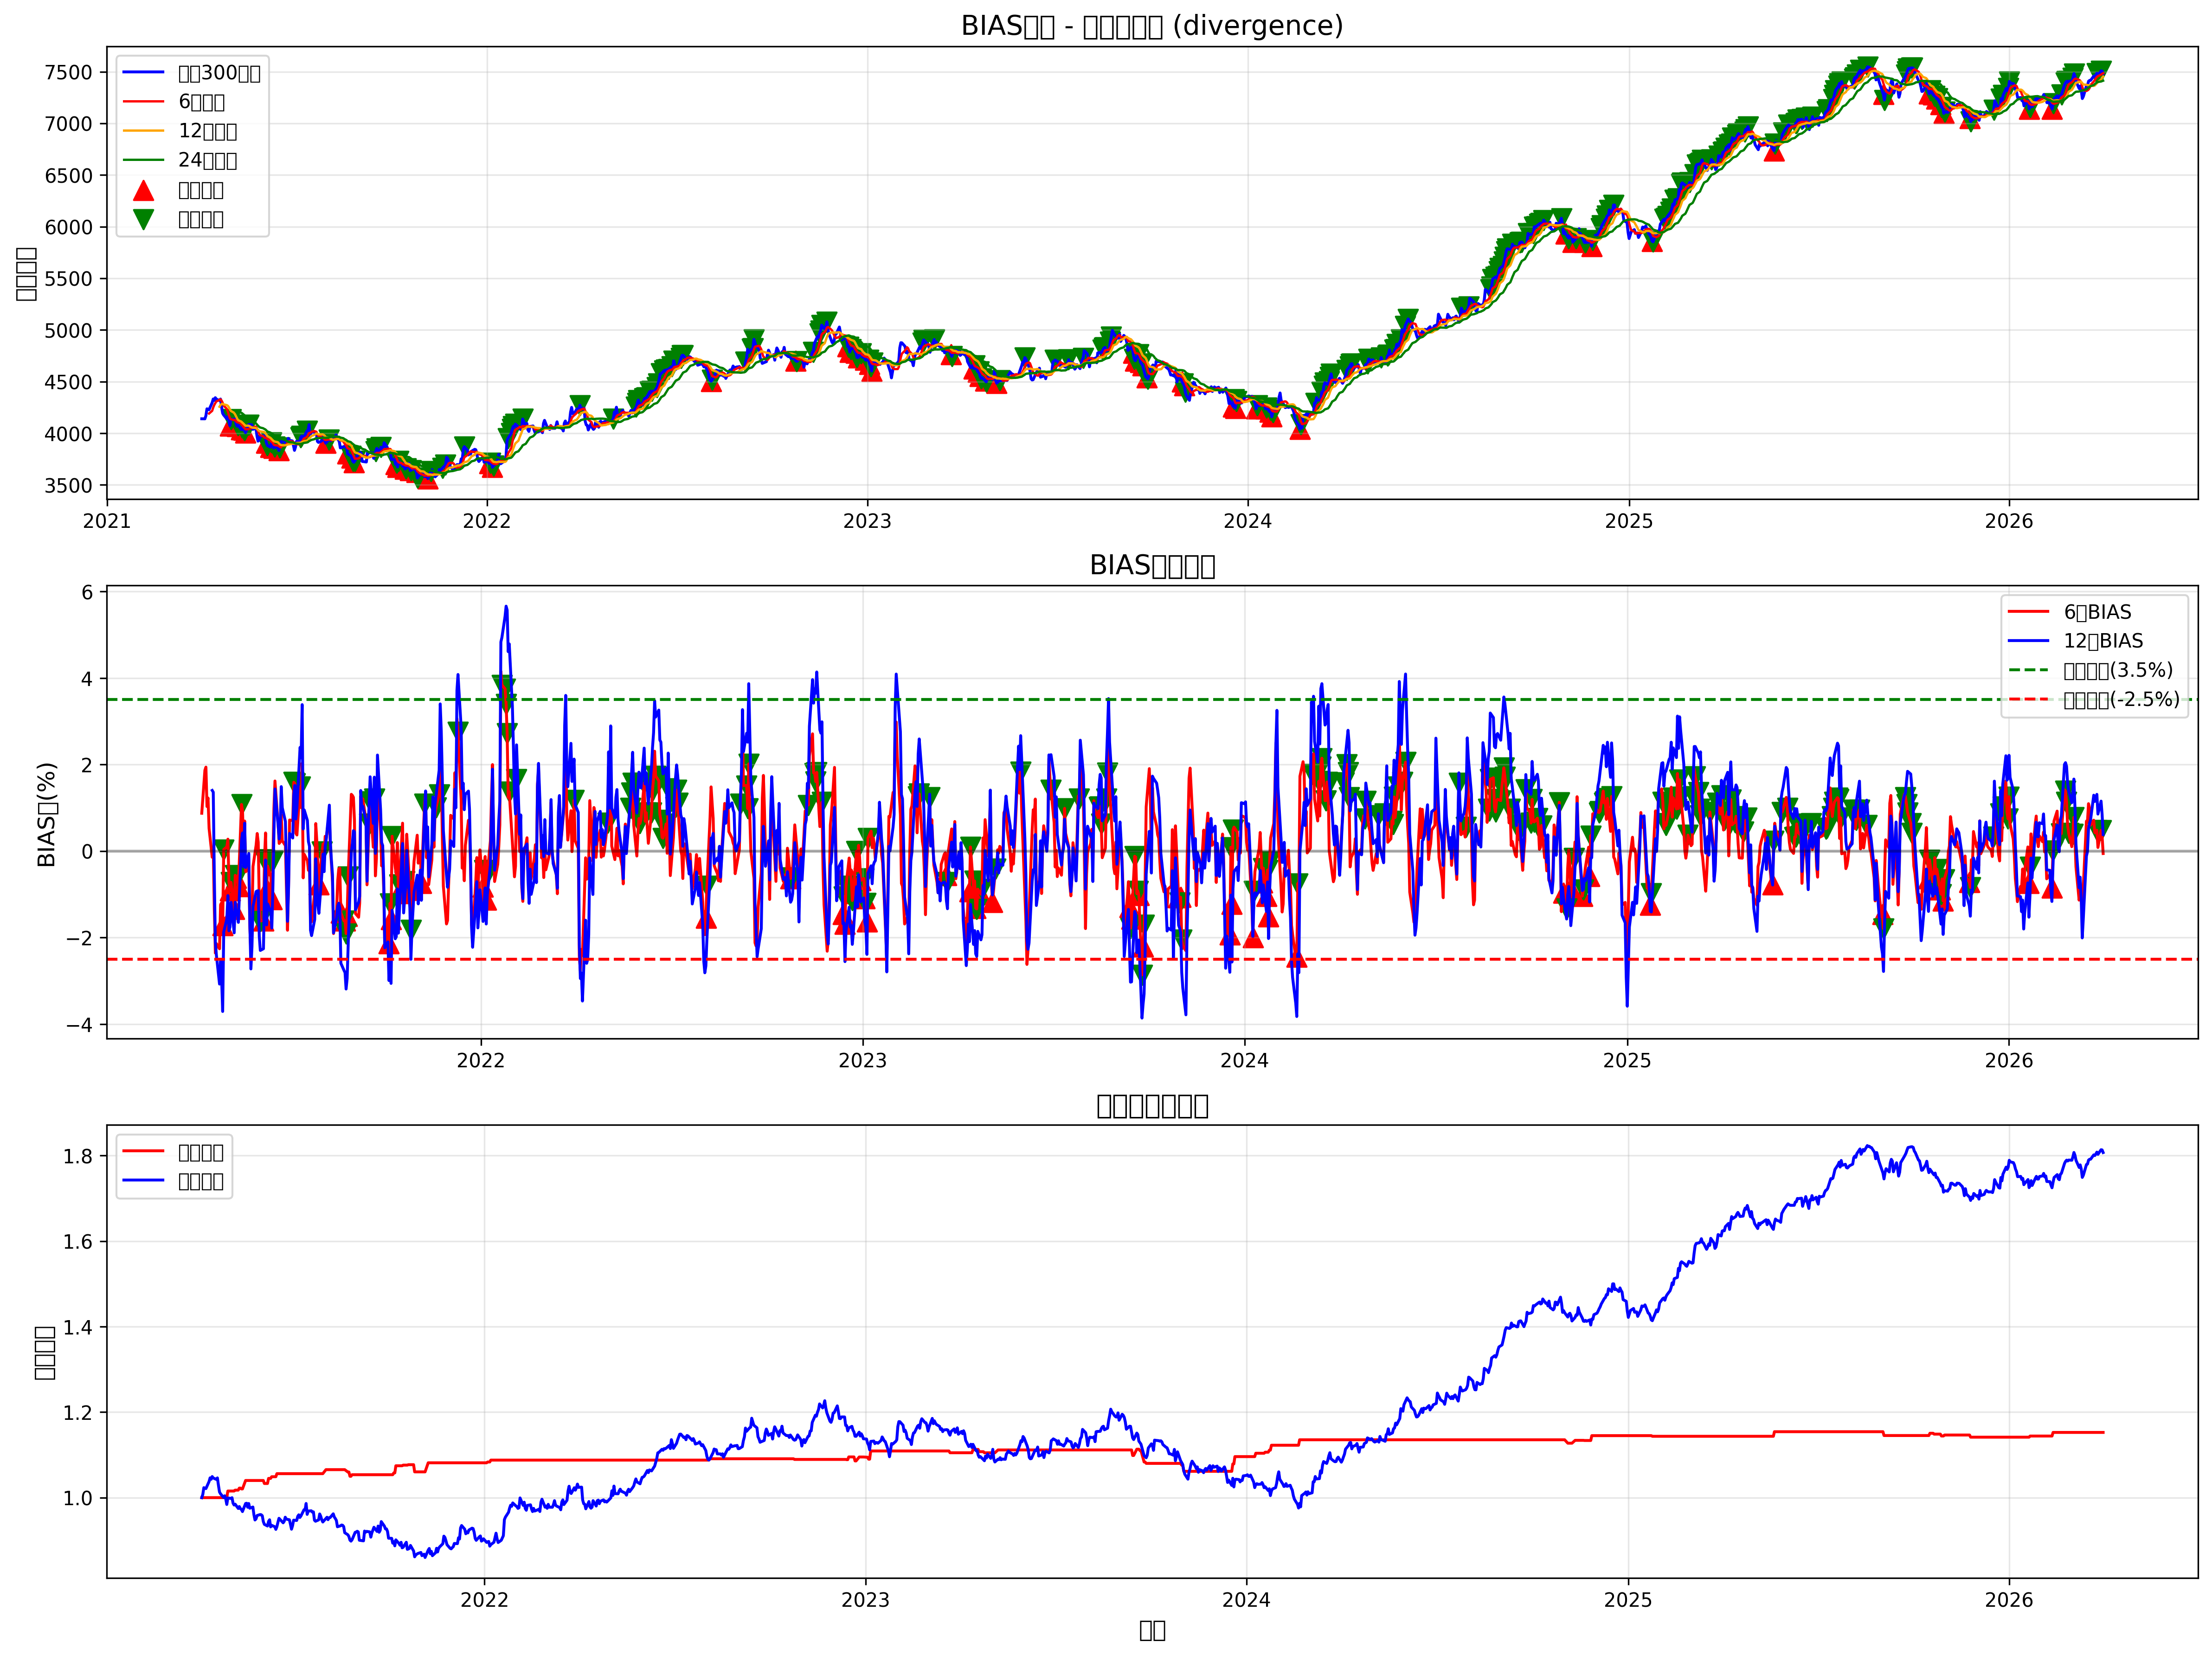

The table this chart was drawn from, first rows:
date, open, high, low, close, volume, ma_short, ma_medium, ma_long, bias_short, bias_medium, bias_long, bias_short_change, bias_medium_change, oversold, overbought, price_new_high, price_new_low, bias_new_high, bias_new_low, bearish_divergence, bullish_divergence, signal, position
2021-04-02, 4144, 4171, 4140, 4140, 31864581, , , , , , , , , False, False, False, False, False, False, False, False, 0, 0
2021-04-05, 4132, 4178, 4110, 4139, 14084032, , , , , , , , , False, False, False, False, False, False, False, False, 0, 0
2021-04-06, 4171, 4196, 4127, 4170, 44777477, , , , , , , , , False, False, False, False, False, False, False, False, 0, 0
2021-04-07, 4236, 4236, 4222, 4236, 38070760, , , , , , , , , False, False, False, False, False, False, False, False, 0, 0
2021-04-08, 4241, 4241, 4217, 4232, 13554382, , , , , , , , , False, False, False, False, False, False, False, False, 0, 0
2021-04-09, 4232, 4240, 4227, 4228, 17297881, 4191, , , 0.875, , , , , False, False, False, False, False, False, False, False, 0, 0
2021-04-12, 4296, 4321, 4296, 4296, 38854322, 4217, , , 1.869, , , 0.9941, , False, False, False, False, False, False, False, False, 0, 0
2021-04-13, 4338, 4359, 4317, 4331, 47912279, 4249, , , 1.941, , , 0.07145, , False, False, False, False, False, False, False, False, 0, 0
2021-04-14, 4329, 4329, 4317, 4317, 26562351, 4273, , , 1.031, , , -0.9097, , False, False, False, False, False, False, False, False, 0, 0
2021-04-15, 4349, 4359, 4336, 4344, 48120293, 4291, , , 1.227, , , 0.1964, , False, False, False, False, False, False, False, False, 0, 0
2021-04-16, 4330, 4353, 4310, 4330, 10499964, 4308, , , 0.5237, , , -0.7035, , False, False, False, False, False, False, False, False, 0, 0
2021-04-19, 4305, 4361, 4269, 4316, 12997493, 4323, 4257, , -0.1411, 1.403, , -0.6648, , False, False, False, False, False, False, False, False, 0, 0
2021-04-20, 4322, 4359, 4312, 4331, 16638784, 4328, 4273, , 0.05686, 1.362, , 0.1979, -0.04033, False, False, False, False, False, False, False, False, 0, 0
2021-04-21, 4256, 4289, 4239, 4259, 35171259, 4316, 4283, , -1.328, -0.5509, , -1.385, -1.913, False, False, False, False, False, False, False, False, 0, 0
2021-04-22, 4190, 4209, 4190, 4195, 26916781, 4296, 4285, , -2.356, -2.1, , -1.028, -1.549, False, False, False, False, False, False, False, False, 0, 0
2021-04-23, 4175, 4219, 4174, 4177, 29720121, 4268, 4280, , -2.137, -2.404, , 0.2184, -0.3045, False, False, False, False, False, False, False, False, 0, 0
2021-04-26, 4141, 4162, 4104, 4141, 46982693, 4236, 4272, , -2.257, -3.073, , -0.1194, -0.6683, False, False, False, False, False, False, False, False, 0, 0
2021-04-27, 4162, 4162, 4149, 4158, 33100170, 4210, 4266, , -1.238, -2.541, , 1.019, 0.532, False, False, False, False, False, False, False, False, 0, 0
2021-04-28, 4125, 4167, 4125, 4126, 18190219, 4176, 4252, , -1.194, -2.966, , 0.04411, -0.4255, False, False, False, False, False, False, False, False, 0, 0
2021-04-29, 4078, 4100, 4074, 4074, 48636713, 4145, 4231, , -1.715, -3.706, , -0.5216, -0.7395, False, False, False, True, False, False, False, True, 1, 1
2021-04-30, 4137, 4140, 4137, 4137, 48308849, 4135, 4216, , 0.0359, -1.868, , 1.751, 1.837, False, False, False, False, False, False, False, False, -1, 0
2021-05-03, 4116, 4135, 4116, 4132, 12627014, 4128, 4198, , 0.101, -1.569, , 0.06512, 0.2994, False, False, False, False, False, False, False, False, 0, 0
2021-05-04, 4131, 4158, 4128, 4139, 34772234, 4128, 4182, , 0.2757, -1.029, , 0.1747, 0.5404, False, False, False, False, False, False, False, False, 0, 0
2021-05-05, 4085, 4108, 4082, 4086, 32713635, 4116, 4163, 4210, -0.717, -1.842, -2.936, -0.9928, -0.8132, False, False, False, False, False, False, False, False, 0, 0
2021-05-06, 4059, 4085, 4059, 4068, 20528542, 4106, 4141, 4207, -0.9161, -1.751, -3.289, -0.1991, 0.09095, False, False, False, True, False, False, False, True, 1, 1
2021-05-07, 4082, 4096, 4038, 4077, 44002060, 4107, 4126, 4204, -0.7225, -1.185, -3.028, 0.1936, 0.5661, False, False, False, False, False, False, False, False, -1, 0
2021-05-10, 4047, 4081, 4016, 4035, 48857873, 4090, 4112, 4199, -1.339, -1.888, -3.9, -0.6165, -0.7036, False, False, False, True, False, False, False, True, 1, 1
2021-05-11, 4064, 4088, 4026, 4054, 39225143, 4077, 4102, 4191, -0.5593, -1.182, -3.275, 0.7798, 0.706, False, False, False, False, False, False, False, False, -1, 0
2021-05-12, 4032, 4049, 4029, 4033, 24123720, 4059, 4093, 4183, -0.6268, -1.461, -3.567, -0.06749, -0.2783, False, False, False, True, False, False, False, True, 1, 1
2021-05-13, 4038, 4057, 4026, 4026, 12648191, 4049, 4082, 4174, -0.575, -1.389, -3.563, 0.05175, 0.07159, False, False, False, True, False, False, False, True, -1, 0
2021-05-14, 4006, 4006, 3981, 4005, 11348894, 4038, 4072, 4162, -0.8208, -1.647, -3.773, -0.2458, -0.2575, False, False, False, True, False, False, False, True, 1, 1
2021-05-17, 4080, 4103, 4022, 4083, 49706422, 4039, 4073, 4152, 1.078, 0.2422, -1.662, 1.899, 1.889, False, False, False, False, True, False, False, False, -1, 0
2021-05-18, 4081, 4135, 4065, 4086, 35222396, 4048, 4069, 4142, 0.9388, 0.4197, -1.362, -0.139, 0.1775, False, False, False, False, False, False, False, False, 0, 0
2021-05-19, 4044, 4055, 4044, 4047, 41256552, 4047, 4062, 4130, 0.006124, -0.3624, -2.008, -0.9327, -0.7821, False, False, False, False, False, False, False, False, 0, 0
2021-05-20, 4080, 4083, 4080, 4083, 13550985, 4055, 4057, 4119, 0.6958, 0.6451, -0.8836, 0.6897, 1.008, False, False, False, False, False, False, False, False, 0, 0
2021-05-21, 4039, 4039, 4034, 4037, 34938881, 4057, 4053, 4108, -0.4774, -0.3791, -1.713, -1.173, -1.024, False, False, False, False, False, False, False, False, 0, 0
2021-05-24, 4050, 4050, 4031, 4049, 37299045, 4064, 4051, 4096, -0.3731, -0.05498, -1.15, 0.1042, 0.3241, False, False, False, False, False, False, False, False, 0, 0
2021-05-25, 3974, 3974, 3936, 3974, 44291982, 4046, 4043, 4084, -1.787, -1.705, -2.707, -1.414, -1.65, False, False, False, True, False, True, False, False, 0, 0
2021-05-26, 3927, 3928, 3922, 3924, 45353386, 4019, 4033, 4073, -2.374, -2.723, -3.668, -0.587, -1.017, False, False, False, True, False, True, False, False, 0, 0
2021-05-27, 3944, 3944, 3906, 3934, 27706306, 4000, 4023, 4063, -1.647, -2.214, -3.163, 0.727, 0.5082, False, False, False, False, False, False, False, False, 0, 0
2021-05-28, 3974, 3979, 3967, 3967, 18776510, 3981, 4018, 4056, -0.355, -1.274, -2.193, 1.292, 0.9405, False, False, False, False, False, False, False, False, 0, 0
2021-05-31, 3964, 4006, 3964, 3976, 28677518, 3971, 4014, 4048, 0.1422, -0.9343, -1.773, 0.4972, 0.3395, False, False, False, False, False, False, False, False, 0, 0
2021-06-01, 3954, 3974, 3951, 3974, 44239091, 3958, 4011, 4042, 0.4068, -0.9207, -1.669, 0.2647, 0.01359, False, False, False, False, False, False, False, False, 0, 0
2021-06-02, 3972, 4007, 3941, 3965, 34207963, 3957, 4001, 4037, 0.2043, -0.9149, -1.794, -0.2026, 0.005787, False, False, False, False, False, False, False, False, 0, 0
2021-06-03, 3897, 3930, 3894, 3908, 34188041, 3954, 3986, 4028, -1.164, -1.969, -2.97, -1.369, -1.054, False, False, False, True, False, False, False, True, 1, 1
2021-06-04, 3880, 3913, 3865, 3881, 18828325, 3945, 3973, 4017, -1.615, -2.295, -3.376, -0.4503, -0.3261, False, False, False, True, False, False, False, True, -1, 0
2021-06-07, 3856, 3865, 3856, 3865, 16927416, 3928, 3955, 4006, -1.604, -2.257, -3.505, 0.01081, 0.03893, False, False, False, True, False, False, False, True, 1, 1
2021-06-08, 3896, 3938, 3896, 3910, 48939633, 3917, 3944, 3998, -0.1915, -0.8663, -2.217, 1.412, 1.39, False, False, False, False, False, False, False, False, -1, 0
2021-06-09, 3930, 3930, 3899, 3925, 34137617, 3909, 3934, 3992, 0.4194, -0.2058, -1.676, 0.6109, 0.6605, False, False, False, False, False, False, False, False, 0, 0
2021-06-10, 3863, 3886, 3857, 3857, 12241105, 3891, 3924, 3983, -0.8797, -1.706, -3.171, -1.299, -1.5, False, False, False, True, False, False, False, True, 1, 1
2021-06-11, 3867, 3887, 3861, 3872, 44874739, 3885, 3920, 3976, -0.3447, -1.22, -2.634, 0.535, 0.4859, False, False, False, False, False, False, False, False, -1, 0
2021-06-14, 3838, 3880, 3838, 3858, 20710632, 3881, 3913, 3968, -0.5965, -1.409, -2.778, -0.2518, -0.1889, False, False, False, False, False, False, False, False, 0, 0
2021-06-15, 3828, 3833, 3809, 3833, 37730519, 3876, 3902, 3960, -1.113, -1.779, -3.215, -0.5167, -0.3699, False, False, False, True, False, False, False, True, 1, 1
2021-06-16, 3862, 3862, 3854, 3859, 40253569, 3867, 3892, 3953, -0.2231, -0.8639, -2.387, 0.8901, 0.9152, False, False, False, False, False, False, False, False, -1, 0
2021-06-17, 3890, 3925, 3890, 3901, 31452647, 3863, 3886, 3949, 0.9856, 0.3891, -1.2, 1.209, 1.253, False, False, False, False, True, False, False, False, 0, 0
2021-06-18, 3941, 3941, 3891, 3940, 41938643, 3877, 3884, 3943, 1.621, 1.436, -0.07189, 0.635, 1.047, False, False, False, False, True, False, False, False, 0, 0
2021-06-21, 3907, 3928, 3907, 3907, 33831594, 3883, 3884, 3935, 0.6314, 0.6039, -0.7053, -0.9892, -0.8319, False, False, False, False, False, False, False, False, 0, 0
2021-06-22, 3901, 3901, 3896, 3896, 15119641, 3889, 3885, 3929, 0.1774, 0.2824, -0.8331, -0.454, -0.3215, False, False, False, False, False, False, False, False, 0, 0
2021-06-23, 3911, 3939, 3891, 3910, 49308102, 3902, 3889, 3922, 0.2096, 0.552, -0.2877, 0.03216, 0.2696, False, False, False, False, False, False, False, False, 0, 0
2021-06-24, 3943, 3950, 3917, 3950, 44650021, 3918, 3892, 3918, 0.8373, 1.49, 0.8237, 0.6277, 0.9381, False, False, False, False, False, False, False, False, 0, 0
... 1,244 more rows
